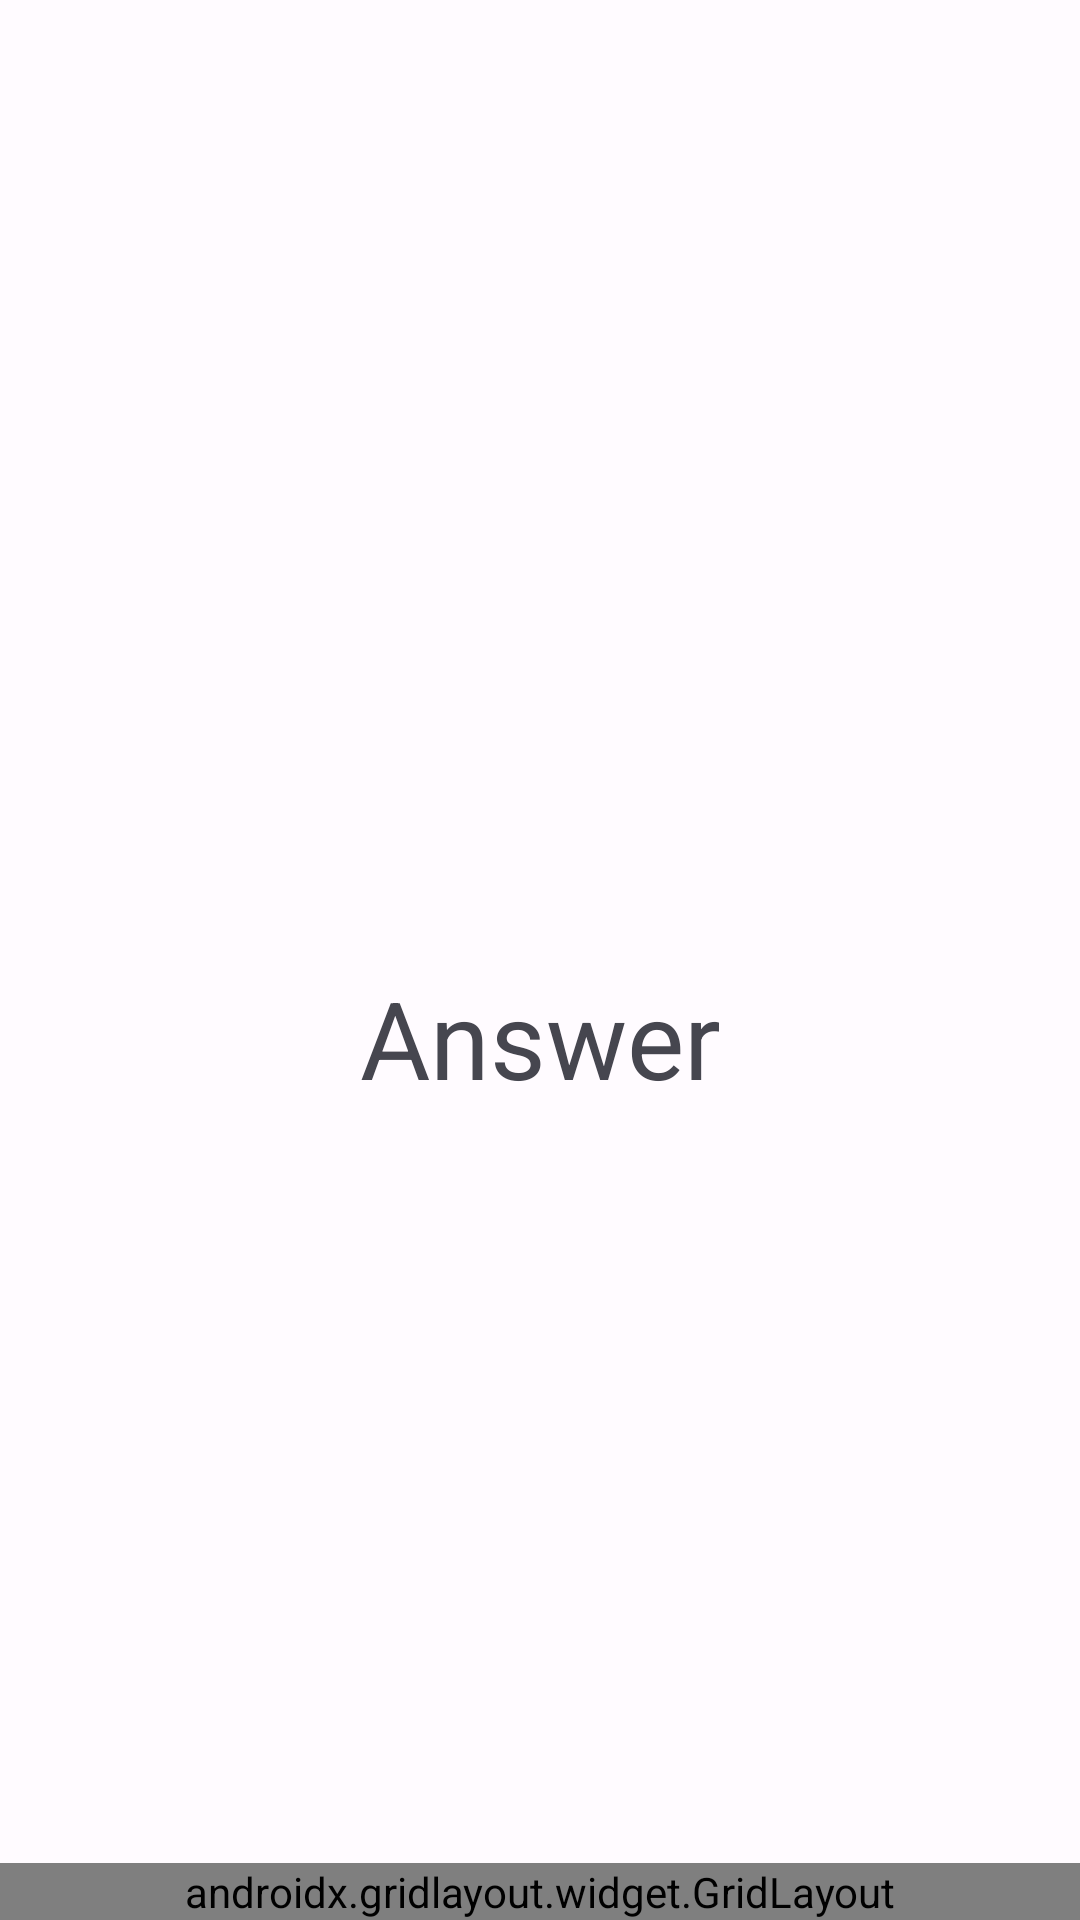

This screen was rendered from an Android layout file. Write that file and the resources it references.
<!-- AndroidManifest.xml: application theme Theme.DeskClock -->
<!-- res/layout/challenge_content_math.xml -->
<?xml version="1.0" encoding="utf-8"?>
<LinearLayout
    xmlns:android="http://schemas.android.com/apk/res/android"
    android:layout_width="match_parent"
    android:layout_height="match_parent"
    android:orientation="vertical">

    
    <View
        android:layout_width="match_parent"
        android:layout_height="0dp"
        android:layout_weight="1" />

    <TextView
        android:id="@+id/math_expression"
        android:layout_width="match_parent"
        android:layout_height="wrap_content"
        android:gravity="center"
        android:singleLine="true"
        android:textColor="?attr/colorOnSurface"
        android:textSize="44sp" />

    <TextView
        android:id="@+id/math_answer"
        android:layout_width="match_parent"
        android:layout_height="wrap_content"
        android:layout_marginTop="12dp"
        android:gravity="center"
        android:hint="@string/challenge_math_answer_hint"
        android:singleLine="true"
        android:textColor="?attr/colorPrimary"
        android:textColorHint="?attr/colorOnSurfaceVariant"
        android:textSize="36sp" />

    <View
        android:layout_width="match_parent"
        android:layout_height="0dp"
        android:layout_weight="1" />

    <androidx.gridlayout.widget.GridLayout
        xmlns:app="http://schemas.android.com/apk/res-auto"
        android:id="@+id/math_keypad"
        android:layout_width="match_parent"
        android:layout_height="wrap_content"
        app:columnCount="3"
        app:rowCount="4" />

</LinearLayout>
<!-- resources referenced by this layout -->
<resources>
  <string name="challenge_math_answer_hint">Answer</string>
  <style name="Theme.DeskClock" parent="Theme.Material3.DayNight.NoActionBar">
          <item name="android:windowContentOverlay">@null</item>
  
          
          <item name="android:statusBarColor">@android:color/transparent</item>
          <item name="android:navigationBarColor">@android:color/transparent</item>
          <item name="android:windowLightStatusBar">?attr/isLightTheme</item>
          <item name="android:windowLightNavigationBar" tools:targetApi="27">?attr/isLightTheme</item>
  
          
          <item name="colorAccent">?attr/colorPrimary</item>
          <item name="colorControlActivated">?attr/colorPrimary</item>
          <item name="colorControlNormal">?attr/colorOnSurfaceVariant</item>
          <item name="imageButtonStyle">@style/Widget.ImageButton</item>
  
          
          <item name="colorPrimary">@color/theme_primary</item>
          <item name="colorOnPrimary">@color/theme_on_primary</item>
          <item name="colorPrimaryContainer">@color/theme_primary_container</item>
          <item name="colorOnPrimaryContainer">@color/theme_on_primary_container</item>
          <item name="colorSecondaryContainer">@color/theme_secondary_container</item>
          <item name="colorOnSecondaryContainer">@color/theme_on_secondary_container</item>
          <item name="colorSurface">@color/theme_surface</item>
          <item name="android:colorBackground">@color/theme_background</item>
          <item name="colorOnSurface">@color/theme_on_surface</item>
          <item name="colorOnSurfaceVariant">@color/theme_on_surface_variant</item>
          <item name="colorSurfaceContainerHigh">@color/theme_surface_container_high</item>
          <item name="colorSurfaceContainerHighest">@color/theme_surface_container_highest</item>
          <item name="colorOutline">@color/theme_outline</item>
          <item name="colorOutlineVariant">@color/theme_outline_variant</item>
          <item name="colorSecondary">@color/theme_secondary</item>
          <item name="colorOnSecondary">@color/theme_on_secondary</item>
          <item name="colorTertiary">@color/theme_tertiary</item>
          <item name="colorOnTertiary">@color/theme_on_tertiary</item>
          <item name="colorTertiaryContainer">@color/theme_tertiary_container</item>
          <item name="colorOnTertiaryContainer">@color/theme_on_tertiary_container</item>
          <item name="colorSurfaceVariant">@color/theme_surface_variant</item>
      </style>
  <style name="Widget.ImageButton" parent="Widget.AppCompat.ImageButton">
          <item name="android:background">?attr/selectableItemBackgroundBorderless</item>
      </style>
  <color name="theme_primary">#555B96</color>
  <color name="theme_on_primary">#FFFFFF</color>
  <color name="theme_primary_container">#E0E0FF</color>
  <color name="theme_on_primary_container">#10174B</color>
  <color name="theme_secondary_container">#E1E0F9</color>
  <color name="theme_on_secondary_container">#181A2C</color>
  <color name="theme_surface">#FFFBFF</color>
  <color name="theme_background">#FFFBFF</color>
  <color name="theme_on_surface">#1B1B1F</color>
  <color name="theme_on_surface_variant">#46464F</color>
  <color name="theme_surface_container_high">#E9E7EF</color>
  <color name="theme_surface_container_highest">#E4E1E9</color>
  <color name="theme_outline">#777680</color>
  <color name="theme_outline_variant">#C7C5D0</color>
  <color name="theme_secondary">#5B5D72</color>
  <color name="theme_on_secondary">#FFFFFF</color>
  <color name="theme_tertiary">#76546D</color>
  <color name="theme_on_tertiary">#FFFFFF</color>
  <color name="theme_tertiary_container">#FFD7F3</color>
  <color name="theme_on_tertiary_container">#2C1228</color>
  <color name="theme_surface_variant">#E3E1EC</color>
</resources>
